Image classification data set "processed" (flklr-dev/kappi on GitHub). Class labels (4): coffee leaf rust early, coffee leaf rust progressive, coffee leaf rust severe, healthy.

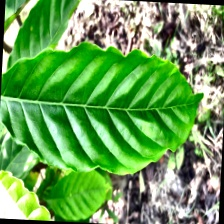
Label: healthy

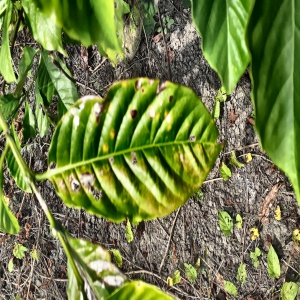
Label: coffee leaf rust severe

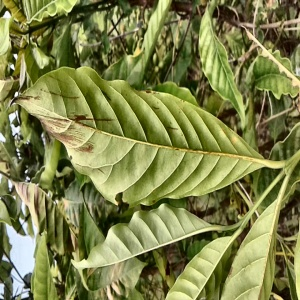
Label: coffee leaf rust early

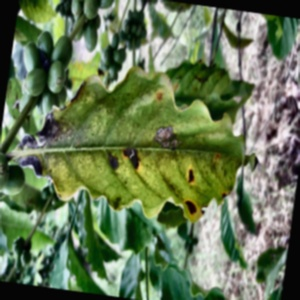
Label: coffee leaf rust progressive

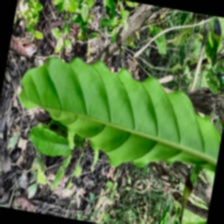
Label: healthy

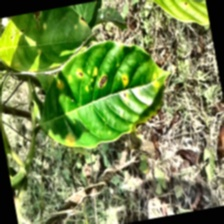
Label: coffee leaf rust severe
